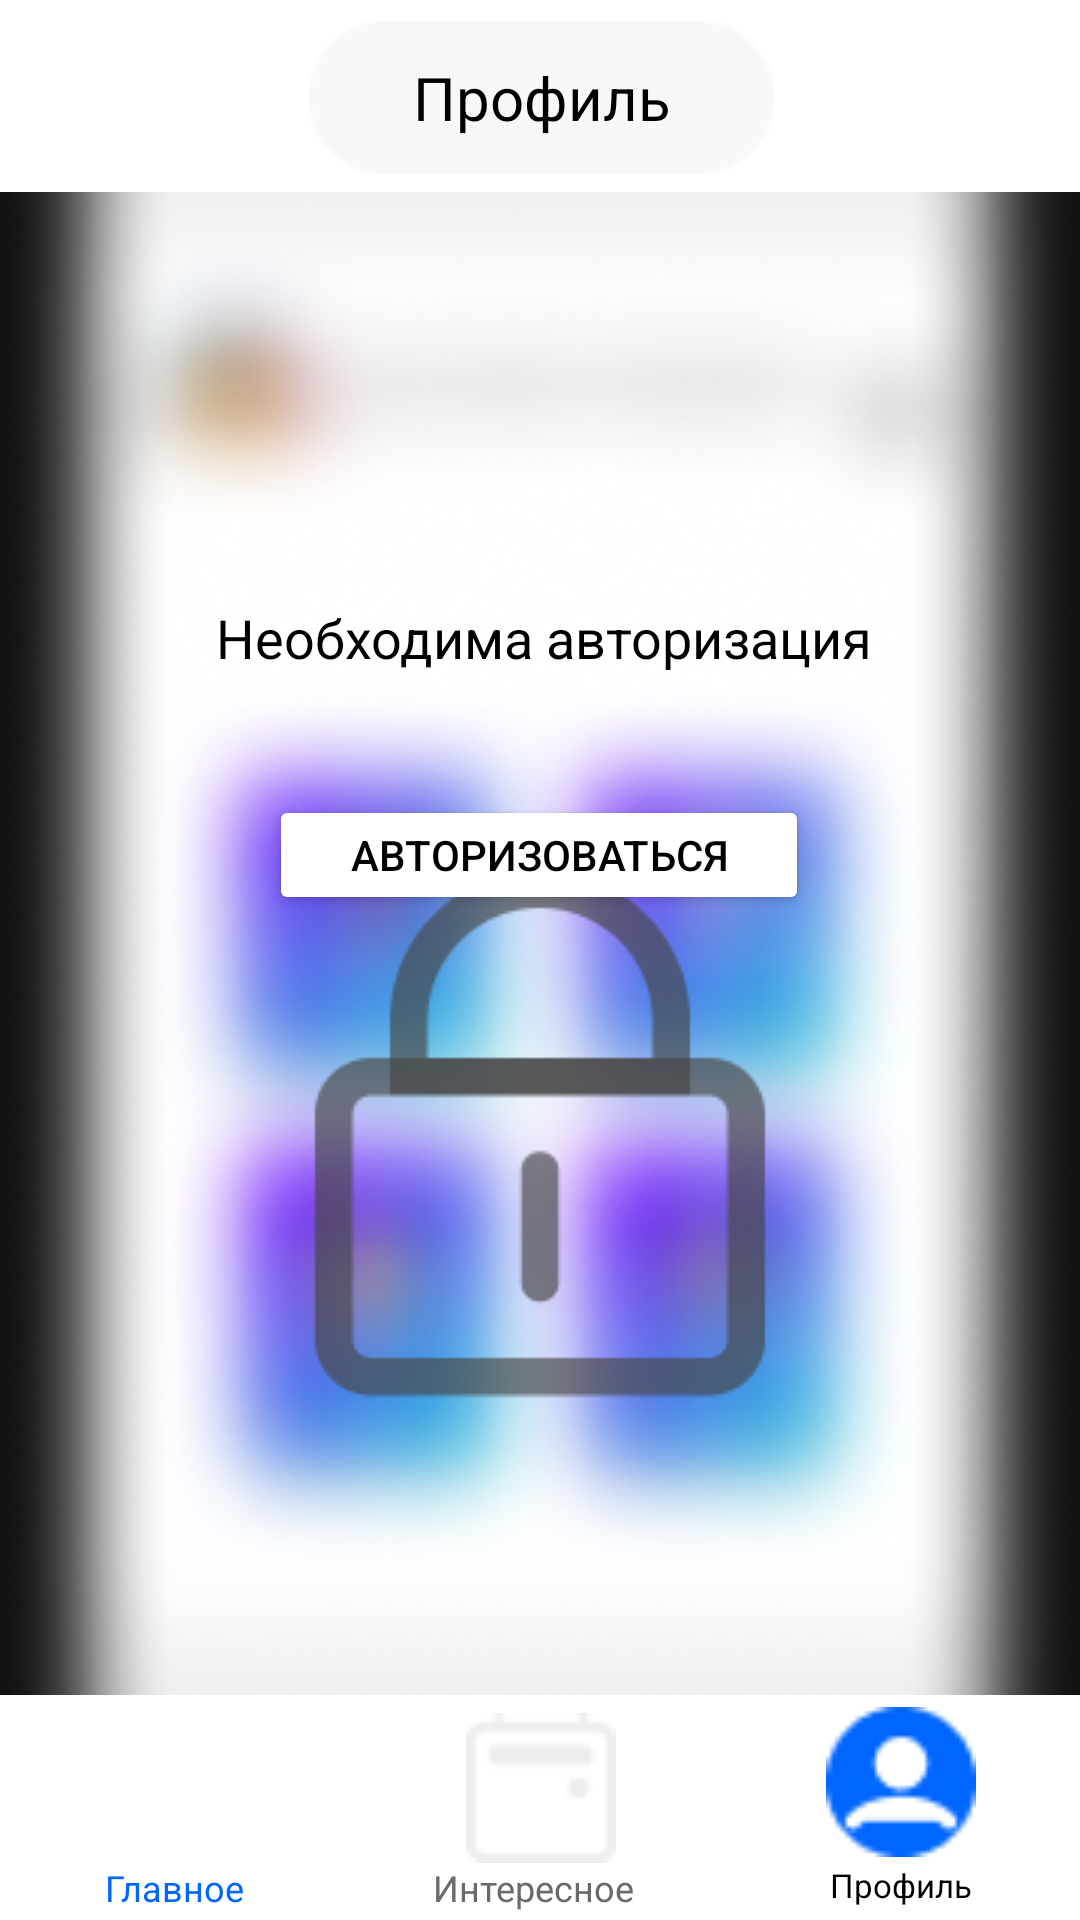

Here is an Android app screen rendered from its layout file. Give the layout XML and the strings, colors and styles it references.
<!-- AndroidManifest.xml: application theme Theme.FinalHackatonProject100procent -->
<!-- res/layout/activity_profile.xml -->
<?xml version="1.0" encoding="utf-8"?>
<androidx.constraintlayout.widget.ConstraintLayout xmlns:android="http://schemas.android.com/apk/res/android"
    xmlns:app="http://schemas.android.com/apk/res-auto"
    xmlns:tools="http://schemas.android.com/tools"
    android:layout_width="match_parent"
    android:layout_height="match_parent"
    android:background="@drawable/backprofile"
    tools:context=".ProfileActivity">

    <androidx.constraintlayout.widget.ConstraintLayout
        android:id="@+id/constraintLayout"
        android:layout_width="410dp"
        android:layout_height="75dp"
        android:background="@color/white"
        app:layout_constraintBottom_toBottomOf="parent"
        app:layout_constraintEnd_toEndOf="parent"
        app:layout_constraintStart_toStartOf="parent">

        <ImageView
            android:id="@+id/imageView"
            android:layout_width="50dp"
            android:layout_height="50dp"
            android:layout_marginStart="60dp"
            android:layout_marginTop="6dp"
            android:layout_marginEnd="70dp"
            app:layout_constraintEnd_toStartOf="@+id/imageView5"
            app:layout_constraintStart_toStartOf="parent"
            app:layout_constraintTop_toTopOf="parent"
            app:srcCompat="@drawable/home1" />

        <ImageView
            android:id="@+id/imageView5"
            android:layout_width="50dp"
            android:layout_height="50dp"
            android:layout_marginTop="6dp"
            android:layout_marginEnd="70dp"
            android:onClick="goInt"
            app:layout_constraintEnd_toStartOf="@+id/imageView6"
            app:layout_constraintTop_toTopOf="parent"
            app:srcCompat="@drawable/interesting" />

        <TextView
            android:id="@+id/textView"
            android:layout_width="50dp"
            android:layout_height="wrap_content"
            android:layout_marginStart="60dp"
            android:layout_marginEnd="60dp"
            android:layout_marginBottom="3dp"
            android:gravity="center"
            android:text="Главное"
            android:textColor="@color/blue"
            android:textSize="12dp"
            app:layout_constraintBottom_toBottomOf="parent"
            app:layout_constraintEnd_toStartOf="@+id/textView1"
            app:layout_constraintStart_toStartOf="parent"
            app:layout_constraintTop_toBottomOf="@+id/imageView" />

        <TextView
            android:id="@+id/textView1"
            android:layout_width="75dp"
            android:layout_height="wrap_content"
            android:layout_marginEnd="60dp"
            android:layout_marginBottom="3dp"
            android:gravity="center"
            android:text="Интересное"
            android:textColor="@color/grey"
            android:textSize="12dp"
            app:layout_constraintBottom_toBottomOf="parent"
            app:layout_constraintEnd_toStartOf="@+id/textView2"
            app:layout_constraintTop_toBottomOf="@+id/imageView5" />


        <TextView
            android:id="@+id/textView2"
            android:layout_width="50dp"
            android:layout_height="17dp"
            android:layout_marginEnd="60dp"
            android:layout_marginBottom="2dp"
            android:gravity="center"
            android:text="Профиль"
            android:textColor="@color/black"
            android:textSize="11dp"
            app:layout_constraintBottom_toBottomOf="parent"
            app:layout_constraintEnd_toEndOf="parent"
            app:layout_constraintTop_toBottomOf="@+id/imageView6" />

        <ImageView
            android:id="@+id/imageView6"
            android:layout_width="50dp"
            android:layout_height="50dp"
            android:layout_marginTop="4dp"
            android:layout_marginEnd="60dp"
            app:layout_constraintEnd_toEndOf="parent"
            app:layout_constraintTop_toTopOf="parent"
            app:srcCompat="@drawable/home2" />
    </androidx.constraintlayout.widget.ConstraintLayout>


    <androidx.constraintlayout.widget.ConstraintLayout
        android:id="@+id/constraintLayout2"
        android:layout_width="409dp"
        android:layout_height="64dp"
        android:background="@color/white"
        app:layout_constraintEnd_toEndOf="parent"
        app:layout_constraintStart_toStartOf="parent"
        app:layout_constraintTop_toTopOf="parent">

        <ImageView
            android:id="@+id/imageView7"
            android:layout_width="155dp"
            android:layout_height="55dp"
            android:layout_marginStart="127dp"
            android:layout_marginEnd="127dp"
            app:layout_constraintBottom_toBottomOf="parent"
            app:layout_constraintEnd_toEndOf="parent"
            app:layout_constraintHorizontal_bias="0.0"
            app:layout_constraintStart_toStartOf="parent"
            app:layout_constraintTop_toTopOf="parent"
            app:layout_constraintVertical_bias="0.555"
            app:srcCompat="@drawable/qwerty" />

        <TextView
            android:id="@+id/textView3"
            android:layout_width="wrap_content"
            android:layout_height="wrap_content"
            android:text="Профиль"
            android:textColor="@color/black"
            android:textSize="20dp"
            app:layout_constraintBottom_toBottomOf="@+id/imageView7"
            app:layout_constraintEnd_toEndOf="@+id/imageView7"
            app:layout_constraintStart_toStartOf="@+id/imageView7"
            app:layout_constraintTop_toTopOf="@+id/imageView7" />
    </androidx.constraintlayout.widget.ConstraintLayout>

    <ImageView
        android:id="@+id/imageView8"
        android:layout_width="wrap_content"
        android:layout_height="wrap_content"
        android:layout_marginStart="106dp"
        android:layout_marginTop="18dp"
        android:layout_marginEnd="106dp"
        android:layout_marginBottom="133dp"
        app:layout_constraintBottom_toTopOf="@+id/constraintLayout"
        app:layout_constraintEnd_toEndOf="parent"
        app:layout_constraintStart_toStartOf="parent"
        app:layout_constraintTop_toBottomOf="@+id/button2"
        app:srcCompat="@drawable/eplock" />

    <TextView
        android:id="@+id/textView4"
        android:layout_width="233dp"
        android:layout_height="55dp"
        android:layout_marginStart="90dp"
        android:layout_marginTop="121dp"
        android:layout_marginEnd="88dp"
        android:gravity="center"
        android:text="Необходима авторизация"
        android:textColor="@color/black"
        android:textSize="18dp"
        app:layout_constraintEnd_toEndOf="parent"
        app:layout_constraintStart_toStartOf="parent"
        app:layout_constraintTop_toBottomOf="@+id/constraintLayout2" />

    <Button
        android:id="@+id/button2"
        android:layout_width="180dp"
        android:layout_height="40dp"
        android:layout_marginStart="115dp"
        android:layout_marginTop="25dp"
        android:layout_marginEnd="116dp"
        android:backgroundTint="@color/white"
        android:onClick="login"
        android:text="Авторизоваться"
        android:textColor="@color/black"
        app:layout_constraintEnd_toEndOf="parent"
        app:layout_constraintStart_toStartOf="parent"
        app:layout_constraintTop_toBottomOf="@+id/textView4" />

</androidx.constraintlayout.widget.ConstraintLayout>
<!-- resources referenced by this layout -->
<resources>
  <color name="black">#FF000000</color>
  <color name="blue">#0066FF</color>
  <color name="grey">#696A6B</color>
  <color name="white">#FFFFFFFF</color>
  <!-- drawable backprofile: png bitmap (drawable, 232193 bytes) -->
  <!-- drawable eplock: png bitmap (drawable, 3049 bytes) -->
  <!-- drawable home2: png bitmap (drawable, 835 bytes) -->
  <!-- drawable interesting: png bitmap (drawable, 490 bytes) -->
  <!-- drawable qwerty: png bitmap (drawable, 880 bytes) -->
  <style name="Theme.FinalHackatonProject100procent" parent="Theme.MaterialComponents.NoActionBar">
          
          <item name="colorPrimary">@color/purple_500</item>
          <item name="colorPrimaryVariant">@color/purple_700</item>
          <item name="colorOnPrimary">@color/white</item>
          
          <item name="colorSecondary">@color/teal_200</item>
          <item name="colorSecondaryVariant">@color/teal_700</item>
          <item name="colorOnSecondary">@color/black</item>
          
          <item name="android:statusBarColor" tools:targetApi="l">?attr/colorPrimaryVariant</item>
          
      </style>
  <color name="purple_500">#FF6200EE</color>
  <color name="purple_700">#FF3700B3</color>
  <color name="teal_200">#FF03DAC5</color>
  <color name="teal_700">#FF018786</color>
</resources>
